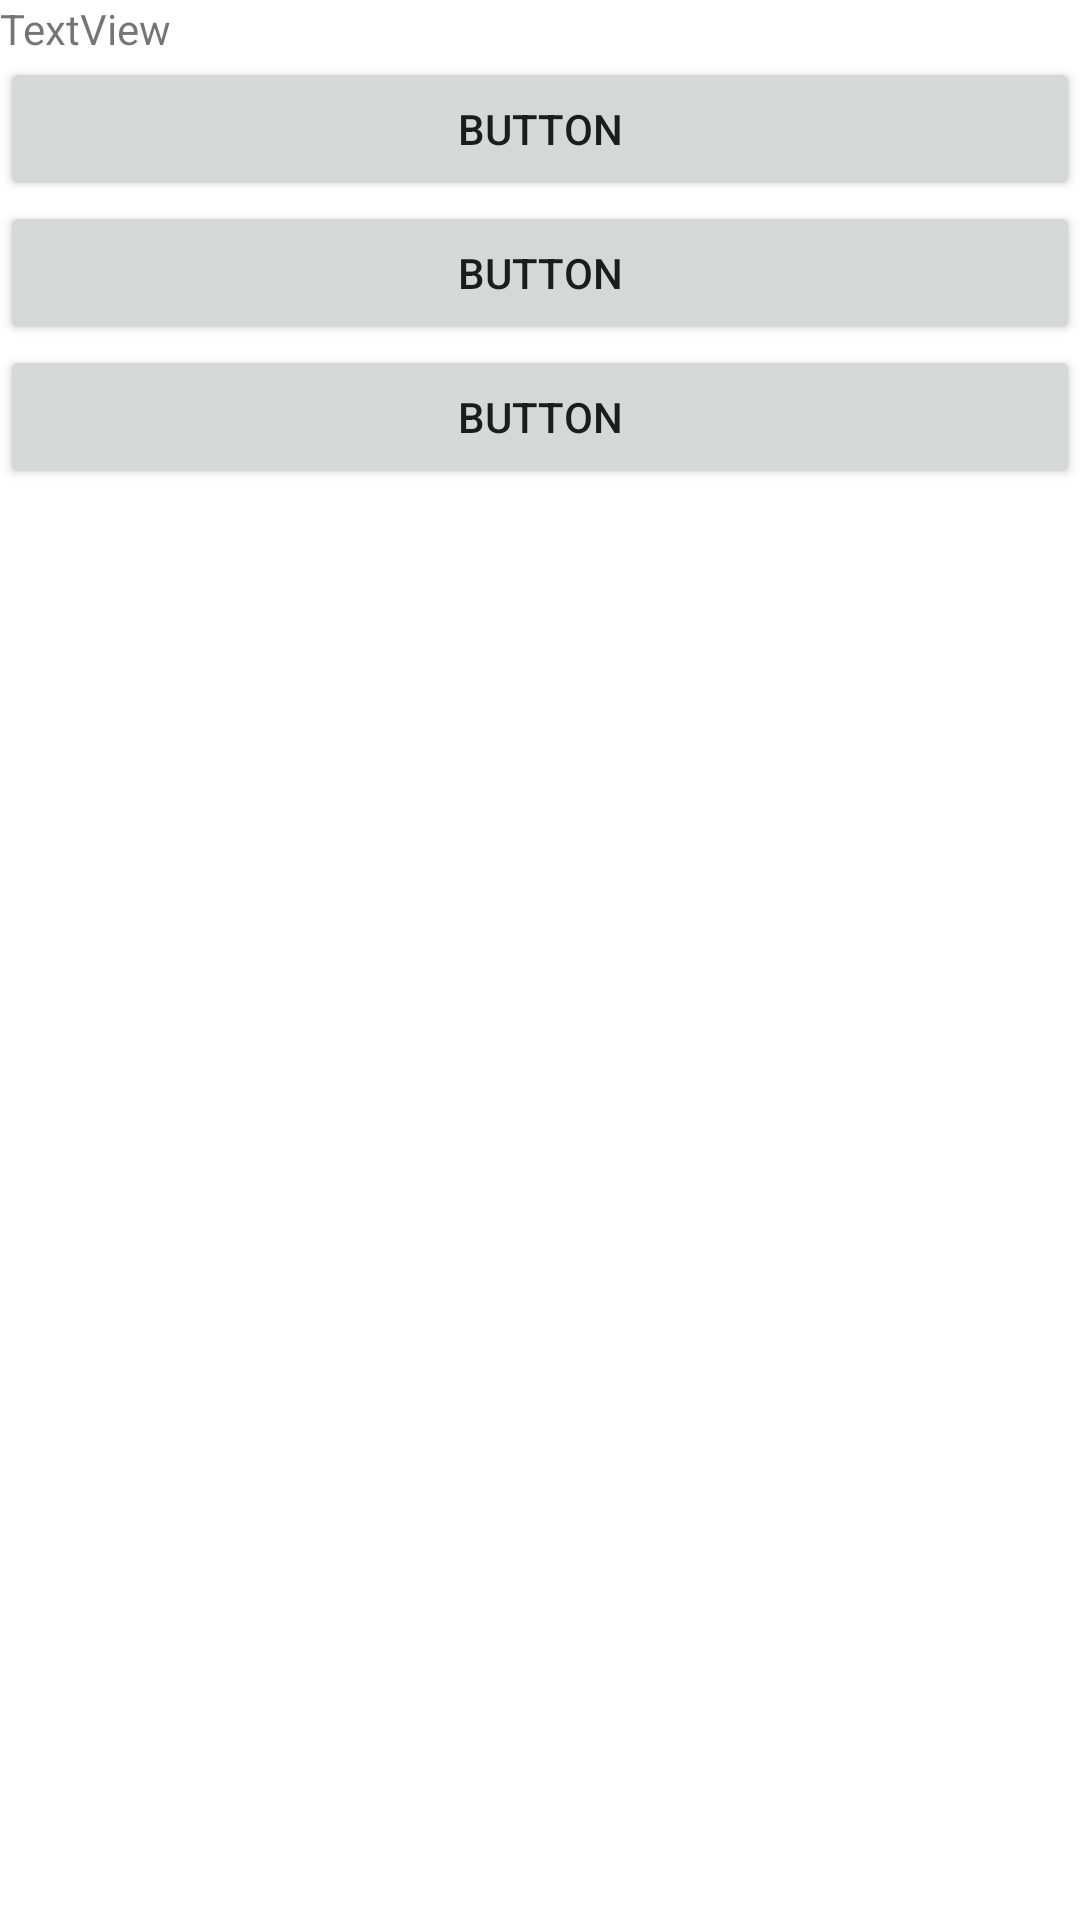

Here is an Android app screen rendered from its layout file. Give the layout XML and the strings, colors and styles it references.
<!-- AndroidManifest.xml: application theme Theme.SmartBrain -->
<!-- res/layout/mode_select.xml -->
<?xml version="1.0" encoding="utf-8"?>

<androidx.constraintlayout.widget.ConstraintLayout
    xmlns:android="http://schemas.android.com/apk/res/android" android:layout_width="match_parent"
    android:layout_height="match_parent">

    <LinearLayout
        android:id="@+id/mode_select_layout"
        android:layout_width="match_parent"
        android:layout_height="match_parent"
        android:orientation="vertical">

        <TextView
            android:id="@+id/textView2"
            android:layout_width="match_parent"
            android:layout_height="wrap_content"
            android:text="TextView" />

        <Button
            android:id="@+id/button"
            android:layout_width="match_parent"
            android:layout_height="wrap_content"
            android:text="Button" />

        <Button
            android:id="@+id/button4"
            android:layout_width="match_parent"
            android:layout_height="wrap_content"
            android:text="Button" />

        <Button
            android:id="@+id/button5"
            android:layout_width="match_parent"
            android:layout_height="wrap_content"
            android:text="Button" />
    </LinearLayout>
</androidx.constraintlayout.widget.ConstraintLayout>
<!-- resources referenced by this layout -->
<resources>
  <style name="Theme.SmartBrain" parent="Theme.MaterialComponents.DayNight.DarkActionBar">
          
          <item name="colorPrimary">@color/purple_500</item>
          <item name="colorPrimaryVariant">@color/purple_700</item>
          <item name="colorOnPrimary">@color/white</item>
          
          <item name="colorSecondary">@color/teal_200</item>
          <item name="colorSecondaryVariant">@color/teal_700</item>
          <item name="colorOnSecondary">@color/black</item>
          
          <item name="android:statusBarColor" tools:targetApi="l">?attr/colorPrimaryVariant</item>
          
      </style>
  <!-- not gathered from this repository: default colours our renderer supplied (Android Studio template values) -->
  <color name="purple_500">#FF6200EE</color>
  <color name="purple_700">#FF3700B3</color>
  <color name="teal_200">#FF03DAC5</color>
  <color name="teal_700">#FF018786</color>
  <color name="black">#FF000000</color>
  <color name="white">#FFFFFFFF</color>
</resources>
